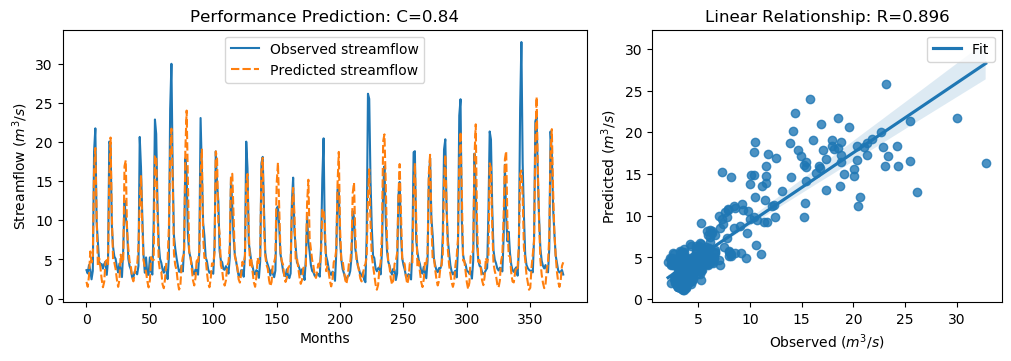

Data behind this chart, as committed beside it:
y_true, y_pred, y_true_scaled, y_pred_scaled
3.63, 2.131, -0.5645, -0.7776
3.21, 1.502, -0.6243, -0.867
4.29, 2.902, -0.4707, -0.668
3.67, 6.021, -0.5589, -0.2246
2.46, 4.618, -0.7309, -0.4241
3.54, 5.412, -0.5773, -0.3112
18.82, 16.42, 1.595, 1.254
21.76, 19.25, 2.013, 1.656
9.83, 10.6, 0.3169, 0.4257
7.16, 4.13, -0.06268, -0.4935
4.67, 5.167, -0.4167, -0.346
4.44, 3.966, -0.4494, -0.5167
4.4, 2.459, -0.4551, -0.731
3.83, 1.446, -0.5361, -0.875
4.42, 2.148, -0.4522, -0.7753
4.72, 4.71, -0.4096, -0.4109
3.03, 4.919, -0.6499, -0.3813
4.87, 4.284, -0.3883, -0.4715
20.07, 15.63, 1.773, 1.142
19.62, 20.58, 1.709, 1.846
9.33, 10.67, 0.2458, 0.4359
6.56, 4.919, -0.148, -0.3814
5.37, 4.581, -0.3172, -0.4294
5.07, 3.773, -0.3598, -0.5442
4.02, 2.416, -0.5091, -0.7372
3.34, 1.494, -0.6058, -0.8682
4.47, 2.429, -0.4451, -0.7353
3.61, 5.611, -0.5674, -0.283
2.75, 4.573, -0.6897, -0.4304
6.28, 4.789, -0.1878, -0.3998
12.55, 16.92, 0.7036, 1.325
10.44, 17.67, 0.4036, 1.431
9.01, 8.759, 0.2003, 0.1647
5.12, 6.418, -0.3527, -0.1682
4.16, 4.723, -0.4892, -0.4091
3.72, 4.149, -0.5518, -0.4907
2.73, 2.685, -0.6925, -0.6989
2.73, 2.199, -0.6925, -0.768
3.43, 3.157, -0.593, -0.6318
3.4, 4.327, -0.5972, -0.4654
3.1, 4.338, -0.6399, -0.4639
4.17, 6.627, -0.4878, -0.1385
20.66, 12.23, 1.857, 0.6581
16.78, 15.76, 1.305, 1.16
10.67, 9.518, 0.4363, 0.2725
5.59, 4.91, -0.2859, -0.3826
3.31, 4.047, -0.61, -0.5053
5.26, 3.38, -0.3328, -0.6
3.05, 2.218, -0.647, -0.7652
3.04, 1.427, -0.6484, -0.8778
5.26, 2.318, -0.3328, -0.751
3.41, 5.302, -0.5958, -0.3269
3.07, 4.894, -0.6442, -0.3848
9.62, 4.939, 0.2871, -0.3785
22.89, 18.2, 2.174, 1.507
21.04, 18.27, 1.911, 1.517
12.14, 11.14, 0.6453, 0.5025
7.0, 4.717, -0.08543, -0.41
5.08, 3.48, -0.3584, -0.5859
4.58, 3.44, -0.4295, -0.5916
... 317 more rows
